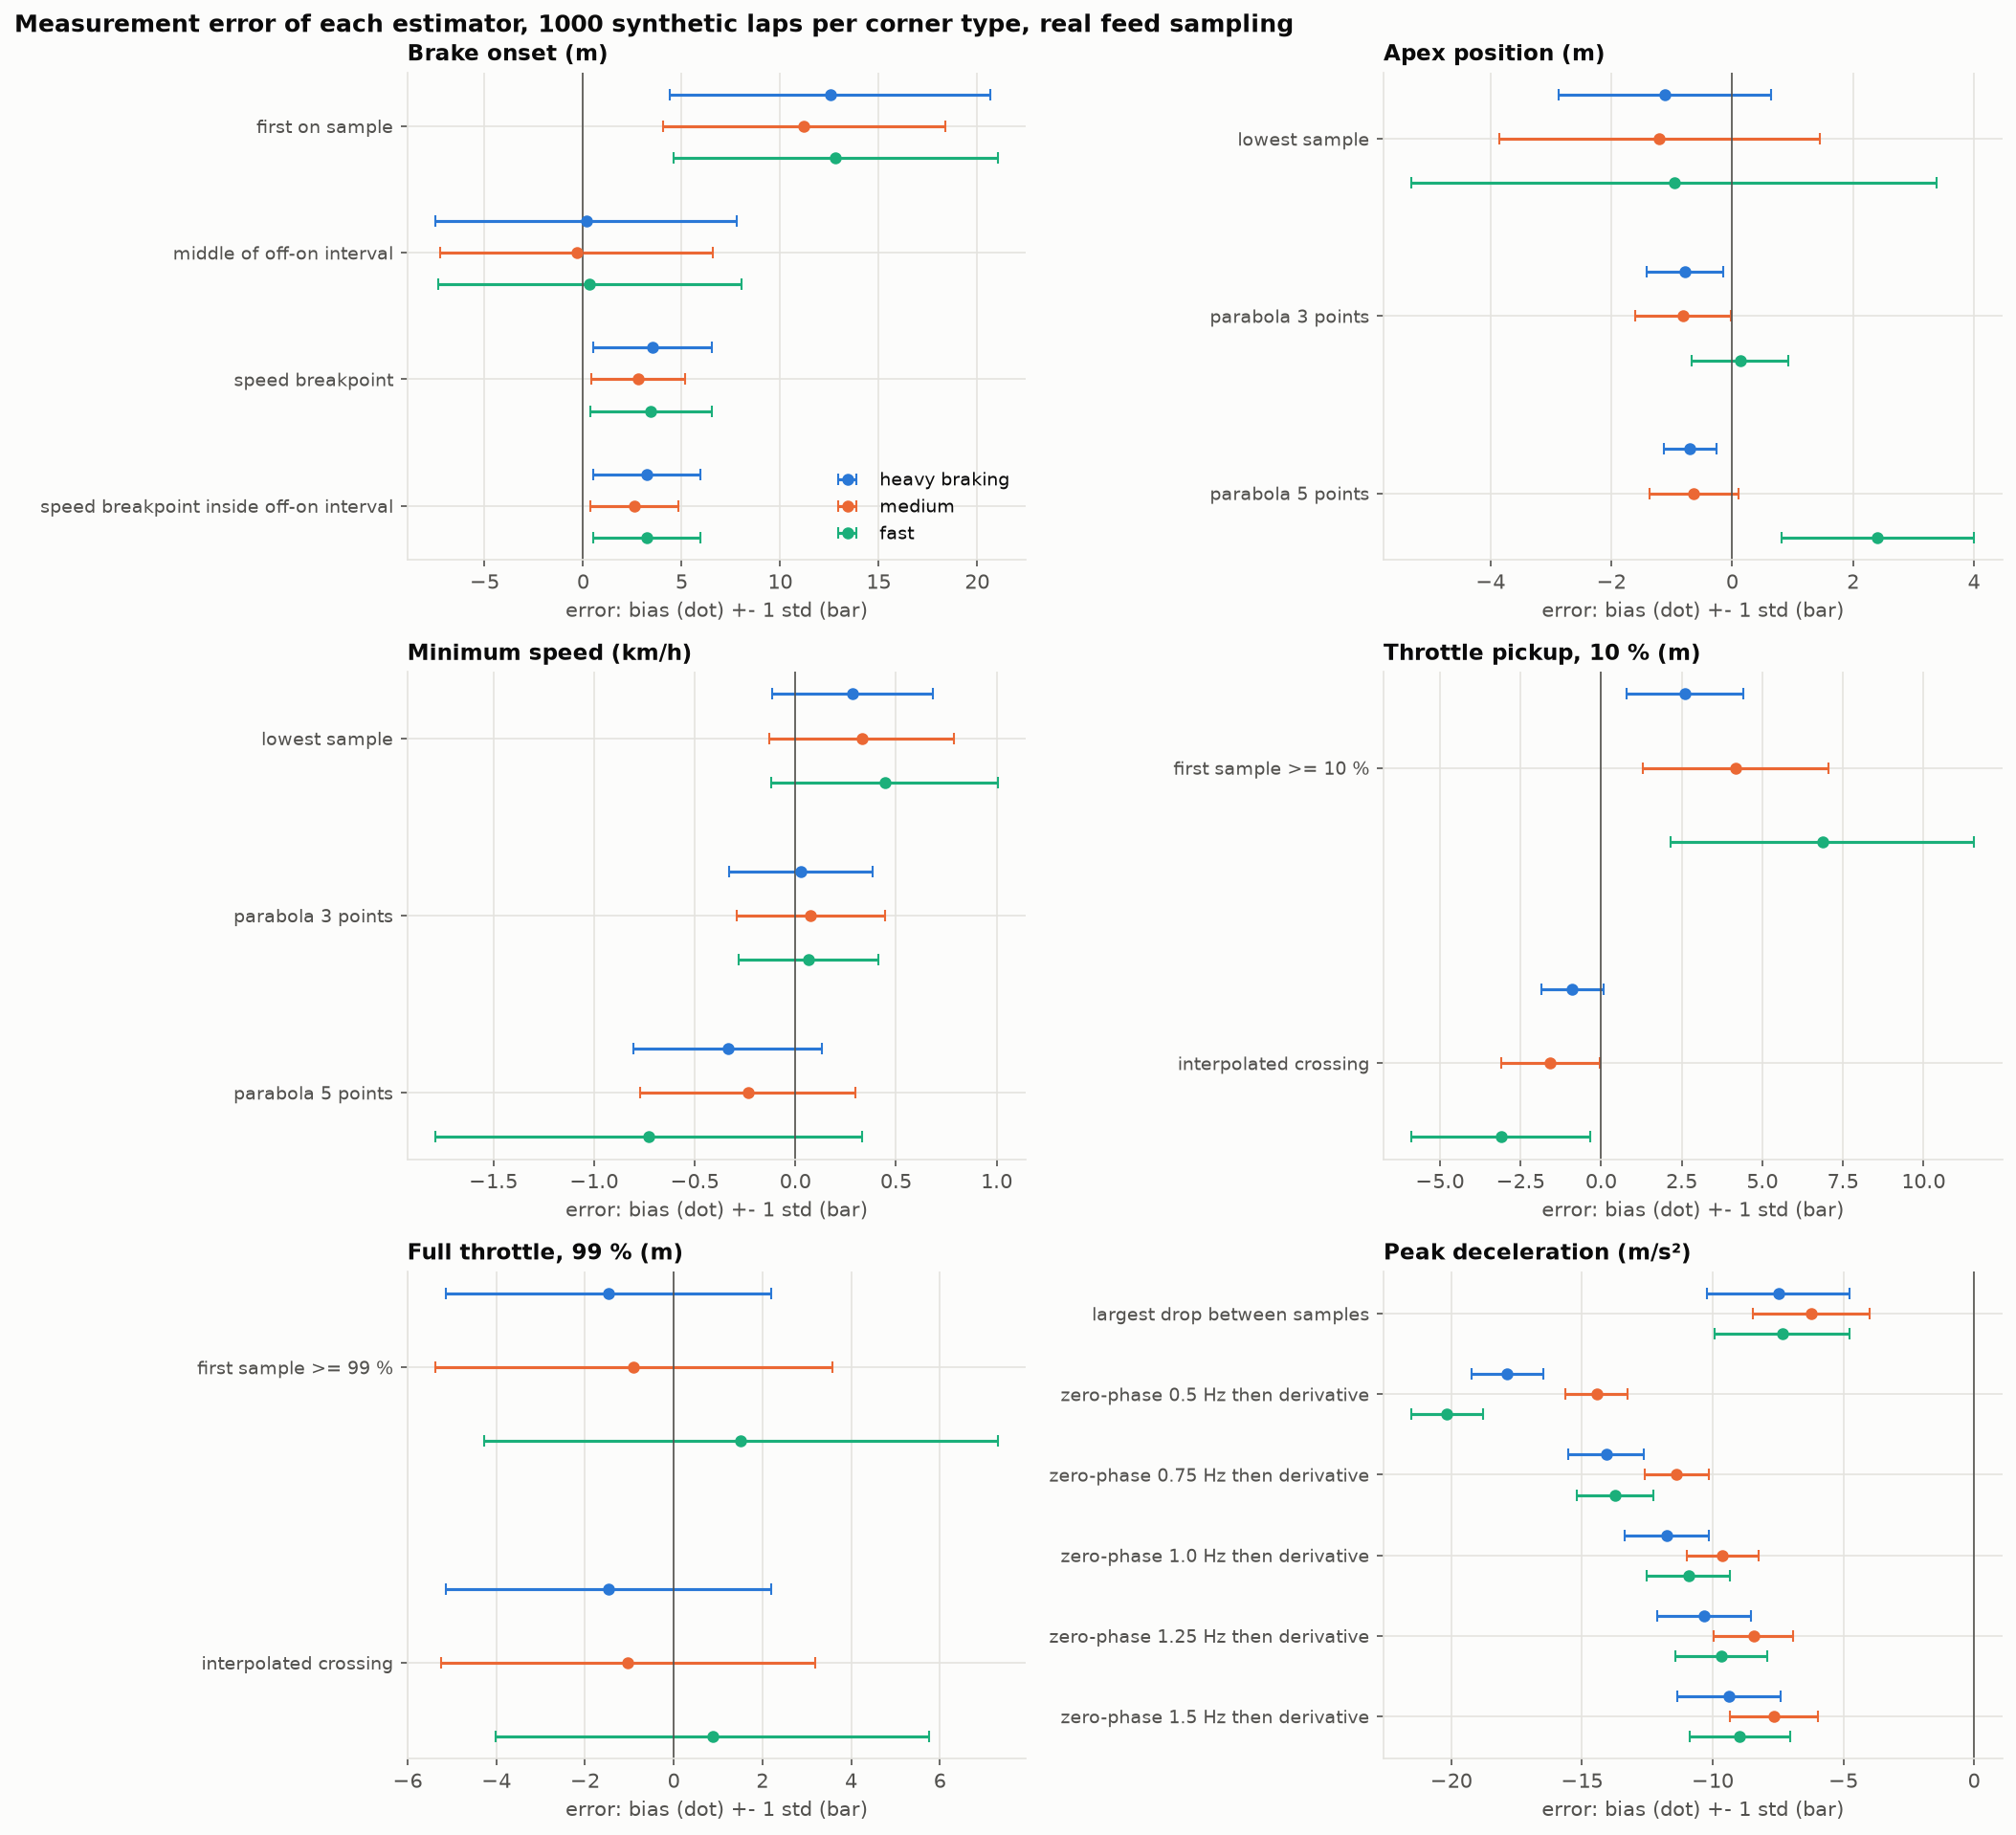

The data file committed next to this chart (first rows):
corner_type, feature, estimator, scenario, n, bias, std, rmse, p95_abs
heavy_braking, brake_onset_m, first on sample, real, 1000, 12.54, 8.134, 14.94, 26.61
heavy_braking, brake_onset_m, middle of off-on interval, real, 1000, 0.161, 7.658, 7.660, 14.14
heavy_braking, brake_onset_m, speed breakpoint, real, 1000, 3.511, 3.010, 4.624, 7.969
heavy_braking, brake_onset_m, speed breakpoint inside off-on interval, real, 1000, 3.218, 2.714, 4.210, 7.488
heavy_braking, apex_m, lowest sample, real, 1000, -1.110, 1.758, 2.079, 4.173
heavy_braking, min_speed_kmh, lowest sample, real, 1000, 0.283, 0.399, 0.489, 0.988
heavy_braking, apex_m, parabola 3 points, real, 1000, -0.789, 0.635, 1.012, 1.707
heavy_braking, min_speed_kmh, parabola 3 points, real, 1000, 0.027, 0.354, 0.356, 0.678
heavy_braking, apex_m, parabola 5 points, real, 1000, -0.697, 0.441, 0.825, 1.385
heavy_braking, min_speed_kmh, parabola 5 points, real, 1000, -0.335, 0.469, 0.576, 1.191
heavy_braking, throttle_pickup_m, first sample >= 10 %, real, 1000, 2.598, 1.815, 3.169, 5.961
heavy_braking, throttle_pickup_m, interpolated crossing, real, 1000, -0.895, 0.964, 1.316, 2.879
heavy_braking, full_throttle_m, first sample >= 99 %, real, 1000, -1.470, 3.658, 3.942, 7.177
heavy_braking, full_throttle_m, interpolated crossing, real, 1000, -1.470, 3.658, 3.942, 7.177
heavy_braking, entry_speed_kmh, linear interpolation, real, 1000, -0.023, 0.241, 0.242, 0.419
heavy_braking, exit_speed_kmh, linear interpolation, real, 1000, -0.036, 0.232, 0.235, 0.427
heavy_braking, peak_decel_ms2, largest drop between samples, real, 1000, -7.482, 2.723, 7.962, 12.31
heavy_braking, peak_decel_ms2, zero-phase 0.5 Hz then derivative, real, 1000, -17.87, 1.375, 17.92, 20.08
heavy_braking, peak_decel_ms2, zero-phase 0.75 Hz then derivative, real, 1000, -14.07, 1.449, 14.14, 16.56
heavy_braking, peak_decel_ms2, zero-phase 1.0 Hz then derivative, real, 1000, -11.75, 1.606, 11.86, 14.73
heavy_braking, peak_decel_ms2, zero-phase 1.25 Hz then derivative, real, 1000, -10.32, 1.796, 10.47, 13.86
heavy_braking, peak_decel_ms2, zero-phase 1.5 Hz then derivative, real, 1000, -9.377, 1.974, 9.582, 13.3
heavy_braking, brake_onset_m, first on sample, regular, 1000, 11.73, 6.652, 13.49, 21.85
heavy_braking, brake_onset_m, middle of off-on interval, regular, 1000, 0.035, 6.913, 6.913, 11.35
heavy_braking, brake_onset_m, speed breakpoint, regular, 1000, 3.855, 2.550, 4.622, 8.151
heavy_braking, brake_onset_m, speed breakpoint inside off-on interval, regular, 1000, 3.860, 2.538, 4.619, 8.146
heavy_braking, apex_m, lowest sample, regular, 1000, -0.994, 1.488, 1.789, 3.422
heavy_braking, min_speed_kmh, lowest sample, regular, 1000, 0.242, 0.347, 0.423, 0.811
heavy_braking, apex_m, parabola 3 points, regular, 1000, -0.814, 0.532, 0.973, 1.591
heavy_braking, min_speed_kmh, parabola 3 points, regular, 1000, 0.071, 0.333, 0.341, 0.643
heavy_braking, apex_m, parabola 5 points, regular, 1000, -0.706, 0.326, 0.778, 1.231
heavy_braking, min_speed_kmh, parabola 5 points, regular, 1000, -0.310, 0.349, 0.467, 0.914
heavy_braking, throttle_pickup_m, first sample >= 10 %, regular, 1000, 2.452, 1.471, 2.859, 4.745
heavy_braking, throttle_pickup_m, interpolated crossing, regular, 1000, -0.720, 0.618, 0.949, 1.612
heavy_braking, full_throttle_m, first sample >= 99 %, regular, 1000, -1.954, 2.918, 3.512, 6.796
heavy_braking, full_throttle_m, interpolated crossing, regular, 1000, -1.954, 2.918, 3.512, 6.796
heavy_braking, entry_speed_kmh, linear interpolation, regular, 1000, -0.030, 0.234, 0.236, 0.424
heavy_braking, exit_speed_kmh, linear interpolation, regular, 1000, -0.017, 0.216, 0.216, 0.389
heavy_braking, peak_decel_ms2, largest drop between samples, regular, 1000, -7.477, 2.102, 7.766, 11.12
heavy_braking, peak_decel_ms2, zero-phase 0.5 Hz then derivative, regular, 1000, -17.77, 1.343, 17.83, 19.91
heavy_braking, peak_decel_ms2, zero-phase 0.75 Hz then derivative, regular, 1000, -13.9, 1.306, 13.96, 16.02
heavy_braking, peak_decel_ms2, zero-phase 1.0 Hz then derivative, regular, 1000, -11.52, 1.291, 11.59, 13.73
heavy_braking, peak_decel_ms2, zero-phase 1.25 Hz then derivative, regular, 1000, -10.06, 1.311, 10.14, 12.36
heavy_braking, peak_decel_ms2, zero-phase 1.5 Hz then derivative, regular, 1000, -9.123, 1.386, 9.228, 11.61
medium, brake_onset_m, first on sample, real, 1000, 11.21, 7.159, 13.3, 24.16
medium, brake_onset_m, middle of off-on interval, real, 1000, -0.324, 6.924, 6.932, 12.71
medium, brake_onset_m, speed breakpoint, real, 1000, 2.802, 2.370, 3.670, 6.519
medium, brake_onset_m, speed breakpoint inside off-on interval, real, 1000, 2.606, 2.241, 3.437, 6.296
medium, apex_m, lowest sample, real, 1000, -1.203, 2.653, 2.913, 5.571
medium, min_speed_kmh, lowest sample, real, 1000, 0.329, 0.457, 0.563, 1.187
medium, apex_m, parabola 3 points, real, 1000, -0.810, 0.792, 1.133, 1.999
medium, min_speed_kmh, parabola 3 points, real, 1000, 0.077, 0.367, 0.375, 0.757
medium, apex_m, parabola 5 points, real, 1000, -0.633, 0.740, 0.973, 1.754
medium, min_speed_kmh, parabola 5 points, real, 1000, -0.236, 0.534, 0.584, 1.317
medium, throttle_pickup_m, first sample >= 10 %, real, 1000, 4.172, 2.869, 5.064, 9.719
medium, throttle_pickup_m, interpolated crossing, real, 1000, -1.570, 1.524, 2.188, 4.665
medium, full_throttle_m, first sample >= 99 %, real, 1000, -0.901, 4.474, 4.563, 8.164
medium, full_throttle_m, interpolated crossing, real, 1000, -1.033, 4.218, 4.343, 7.938
medium, entry_speed_kmh, linear interpolation, real, 1000, -0.056, 0.228, 0.234, 0.431
medium, exit_speed_kmh, linear interpolation, real, 1000, -0.033, 0.238, 0.241, 0.438
... 72 more rows
